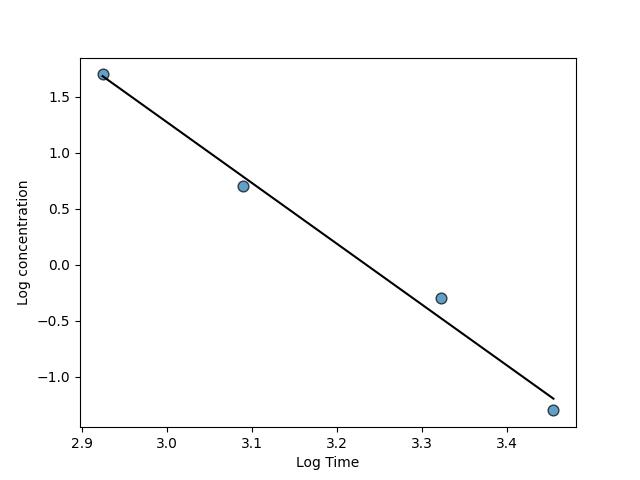

Values plotted in this chart, from the file beside it:
, well, sample_name, label, concentration, time, time_log, conc_log, EU/ml, EU/mg
0, A1, Standard, Standard, 50.0, 840, 2.924, 1.699, 48.28, 
1, B1, Standard, Standard, 5.0, 1230, 3.09, 0.699, 6.092, 
2, C1, Standard, Standard, 0.5, 2100, 3.322, -0.301, 0.3339, 
3, D1, Standard, Standard, 0.05, 2850, 3.455, -1.301, 0.06364, 
4, E1, Buffer 1, Buffer, 0.0, 3690, 3.567, , 0.01566, 
5, F1, Buffer 2, Buffer, 0.0, 1620, 3.21, , 1.366, 
6, G1, , , , N/A, , , , 
7, H1, , , , N/A, , , , 
8, A2, Buffer 3, Buffer, 5.0, 1110, 3.045, 0.699, 10.64, 
9, B2, Buffer 3, Buffer, 0.5, 4710, 3.673, -0.301, 0.004163, 
10, C2, Buffer 3, Buffer, 0.05, 5250, 3.72, -1.301, 0.002309, 
11, D2, Buffer 3, Buffer, 0.0, 5250, 3.72, , 0.002309, 
12, E2, Buffer 4, Buffer, 5.0, 1140, 3.057, 0.699, 9.202, 
13, F2, Buffer 4, Buffer, 0.5, 1380, 3.14, -0.301, 3.262, 
14, G2, Buffer 4, Buffer, 0.5, 1410, 3.149, -0.301, 2.902, 
15, H2, Buffer 4, Buffer, 0.0, 1470, 3.167, , 2.315, 
16, A3, Sample 1, Protein, 0.1, 1740, 3.241, -1.0, 0.9268, 9.268
17, B3, Sample 1, Protein, 0.01, 2820, 3.45, -2.0, 0.0674, 6.74
18, C3, Sample 2, Protein, 0.1, 2100, 3.322, -1.0, 0.3339, 3.339
19, D3, Sample 2, Protein, 0.01, 3540, 3.549, -2.0, 0.01961, 1.961
20, E3, Sample 3, Protein, 0.1, 1410, 3.149, -1.0, 2.902, 29.02
21, F3, Sample 3, Protein, 0.01, 1470, 3.167, -2.0, 2.315, 231.5
22, G3, , , , N/A, , , , 
23, H3, , , , N/A, , , , 
24, A4, Sample 4, Protein, 0.1, 780, 2.892, -1.0, 72.2, 722
25, B4, Sample 4, Protein, 0.01, 1200, 3.079, -2.0, 6.965, 696.5
26, C4, Sample 5, Protein, 0.1, 870, 2.94, -1.0, 39.91, 399.1
27, D4, Sample 5, Protein, 0.01, 1950, 3.29, -2.0, 0.4993, 49.93
28, E4, Sample 6, Protein, 0.1, 930, 2.968, -1.0, 27.79, 277.9
29, F4, Sample 6, Protein, 0.01, 1260, 3.1, -2.0, 5.345, 534.5
30, G4, , , , N/A, , , , 
31, H4, , , , N/A, , , , 
32, A5, , , , N/A, , , , 
33, B5, , , , N/A, , , , 
34, C5, , , , N/A, , , , 
35, D5, , , , N/A, , , , 
36, E5, , , , N/A, , , , 
37, F5, , , , N/A, , , , 
38, G5, , , , N/A, , , , 
39, H5, , , , N/A, , , , 
40, A6, , , , N/A, , , , 
41, B6, , , , N/A, , , , 
42, C6, , , , N/A, , , , 
43, D6, , , , N/A, , , , 
44, E6, , , , N/A, , , , 
45, F6, , , , N/A, , , , 
46, G6, , , , N/A, , , , 
47, H6, , , , N/A, , , , 
48, A7, , , , N/A, , , , 
49, B7, , , , N/A, , , , 
50, C7, , , , N/A, , , , 
51, D7, , , , N/A, , , , 
52, E7, , , , N/A, , , , 
53, F7, , , , N/A, , , , 
54, G7, , , , N/A, , , , 
55, H7, , , , N/A, , , , 
56, A8, , , , N/A, , , , 
57, B8, , , , N/A, , , , 
58, C8, , , , N/A, , , , 
59, D8, , , , N/A, , , , 
... 36 more rows
